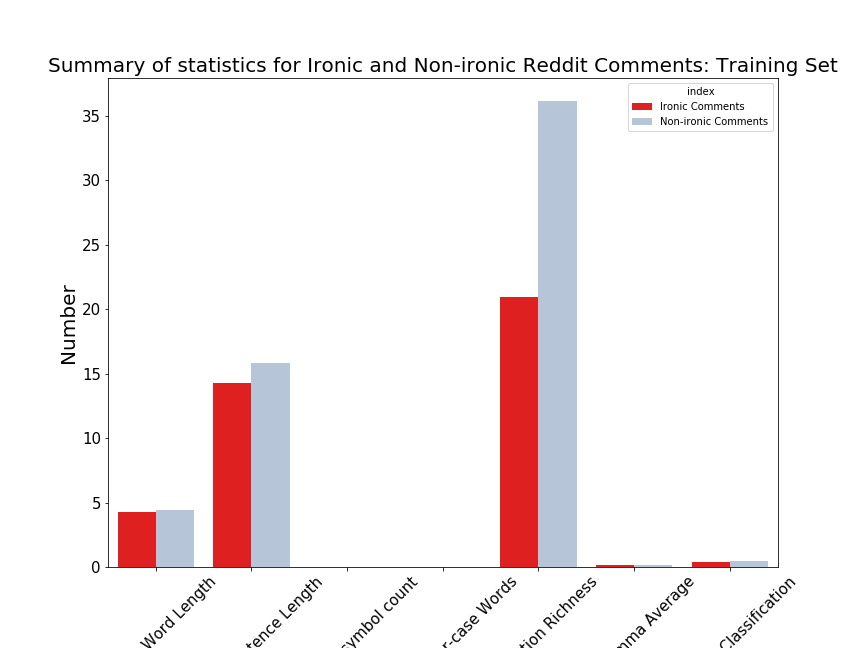

The file beside this chart, header and first rows:
, Average Word Length, Average Sentence Length, Average '/s' symbol count, Average Upper-case Words, Punctuation Richness, Verb Lemma Average, Sentiment Classification
Ironic Comments, 4.304, 14.26, 0.0007829, 0.02535, 20.93, 0.1544, 0.4057
Non-ironic Comments, 4.411, 15.81, 0.0, 0.02346, 36.15, 0.1466, 0.4555
